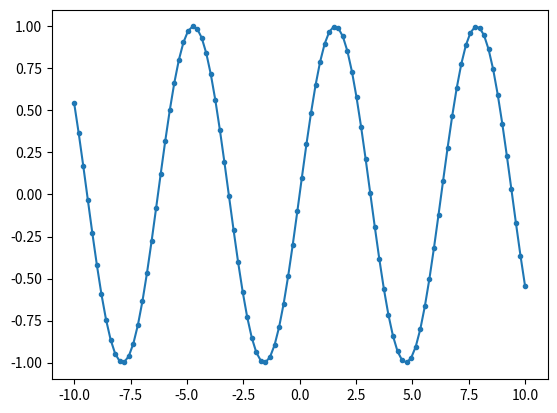

Write the Python code that produced this figure.
# %matplotlib inline
import matplotlib.pyplot as plt
import numpy as  np
x = np.linspace(-10,10,100)
y = np.sin(x)
plt.plot(x,y,marker='.')